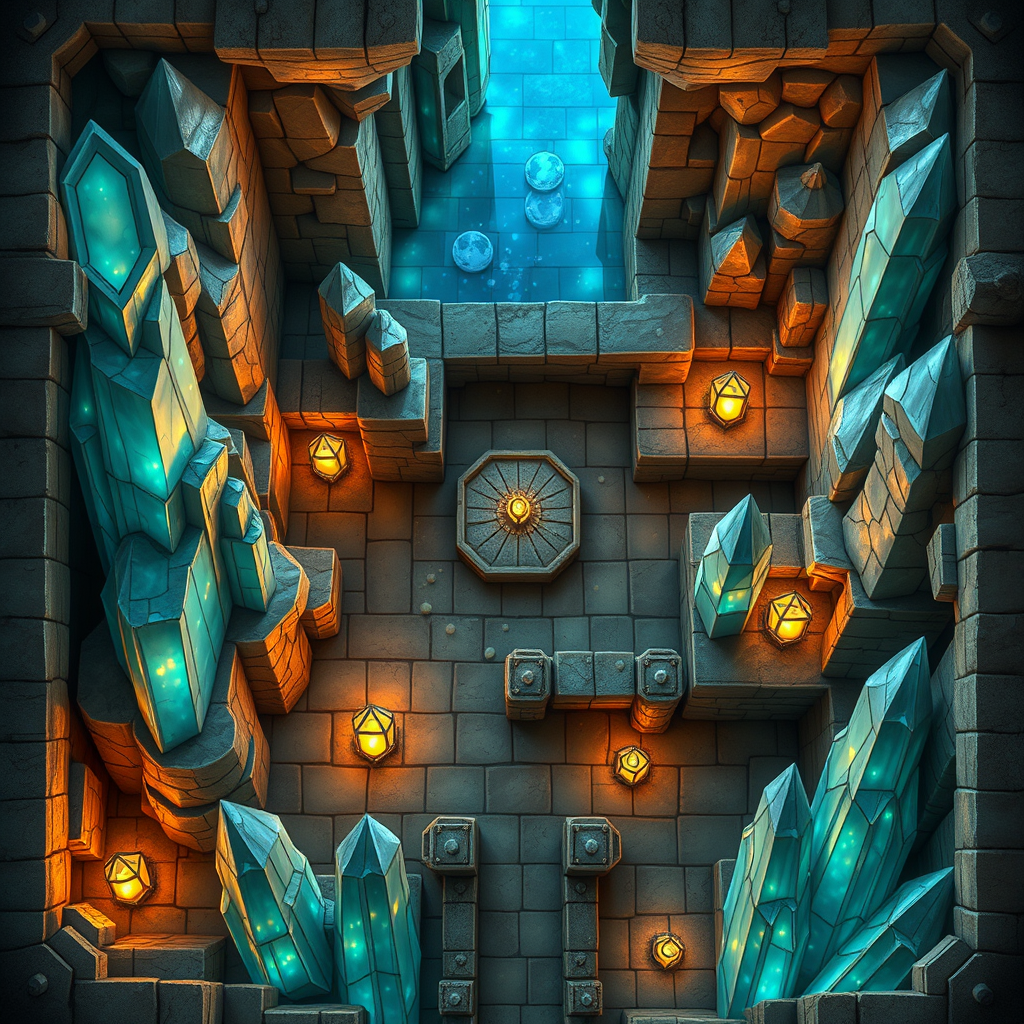
Generation parameters embedded in this image by ComfyUI (PNG 'prompt' text chunk: the API-format workflow graph, JSON):
{"5":{"inputs":{"width":1024,"height":1024,"batch_size":1},"class_type":"EmptyLatentImage","_meta":{"title":"Empty Latent Image"}},"6":{"inputs":{"text":"Make a topview dungeon map in style of famous dungeons and dragons style battlemap for a role playing game with this description: As you venture deeper into The Moonlit Mirage, this room unfolds like a canvas of shifting moonlight. Towering crystal spires pierce the ceiling, their facets reflecting a mesmerizing dance of colors across the walls. Softly glowing lanterns crafted from delicate shells cast an ethereal glow, illuminating pathways through the ever-changing maze. The air is alive with the whispers of forgotten memories, each one echoing off the crystal formations like a whispered secret.","clip":["11",0]},"class_type":"CLIPTextEncode","_meta":{"title":"CLIP Text Encode (Prompt)"}},"8":{"inputs":{"samples":["13",0],"vae":["10",0]},"class_type":"VAEDecode","_meta":{"title":"VAE Decode"}},"9":{"inputs":{"filename_prefix":"ComfyUI","images":["8",0]},"class_type":"SaveImage","_meta":{"title":"Save Image"}},"10":{"inputs":{"vae_name":"ae.safetensors"},"class_type":"VAELoader","_meta":{"title":"Load VAE"}},"11":{"inputs":{"clip_name1":"t5xxl_fp16.safetensors","clip_name2":"clip_l.safetensors","type":"flux"},"class_type":"DualCLIPLoader","_meta":{"title":"DualCLIPLoader"}},"12":{"inputs":{"unet_name":"flux1-schnell.safetensors","weight_dtype":"default"},"class_type":"UNETLoader","_meta":{"title":"Load Diffusion Model"}},"13":{"inputs":{"noise":["25",0],"guider":["22",0],"sampler":["16",0],"sigmas":["17",0],"latent_image":["5",0]},"class_type":"SamplerCustomAdvanced","_meta":{"title":"SamplerCustomAdvanced"}},"16":{"inputs":{"sampler_name":"euler"},"class_type":"KSamplerSelect","_meta":{"title":"KSamplerSelect"}},"17":{"inputs":{"scheduler":"simple","steps":4,"denoise":1.0,"model":["12",0]},"class_type":"BasicScheduler","_meta":{"title":"BasicScheduler"}},"22":{"inputs":{"model":["12",0],"conditioning":["6",0]},"class_type":"BasicGuider","_meta":{"title":"BasicGuider"}},"25":{"inputs":{"noise_seed":550096394834419},"class_type":"RandomNoise","_meta":{"title":"RandomNoise"}}}